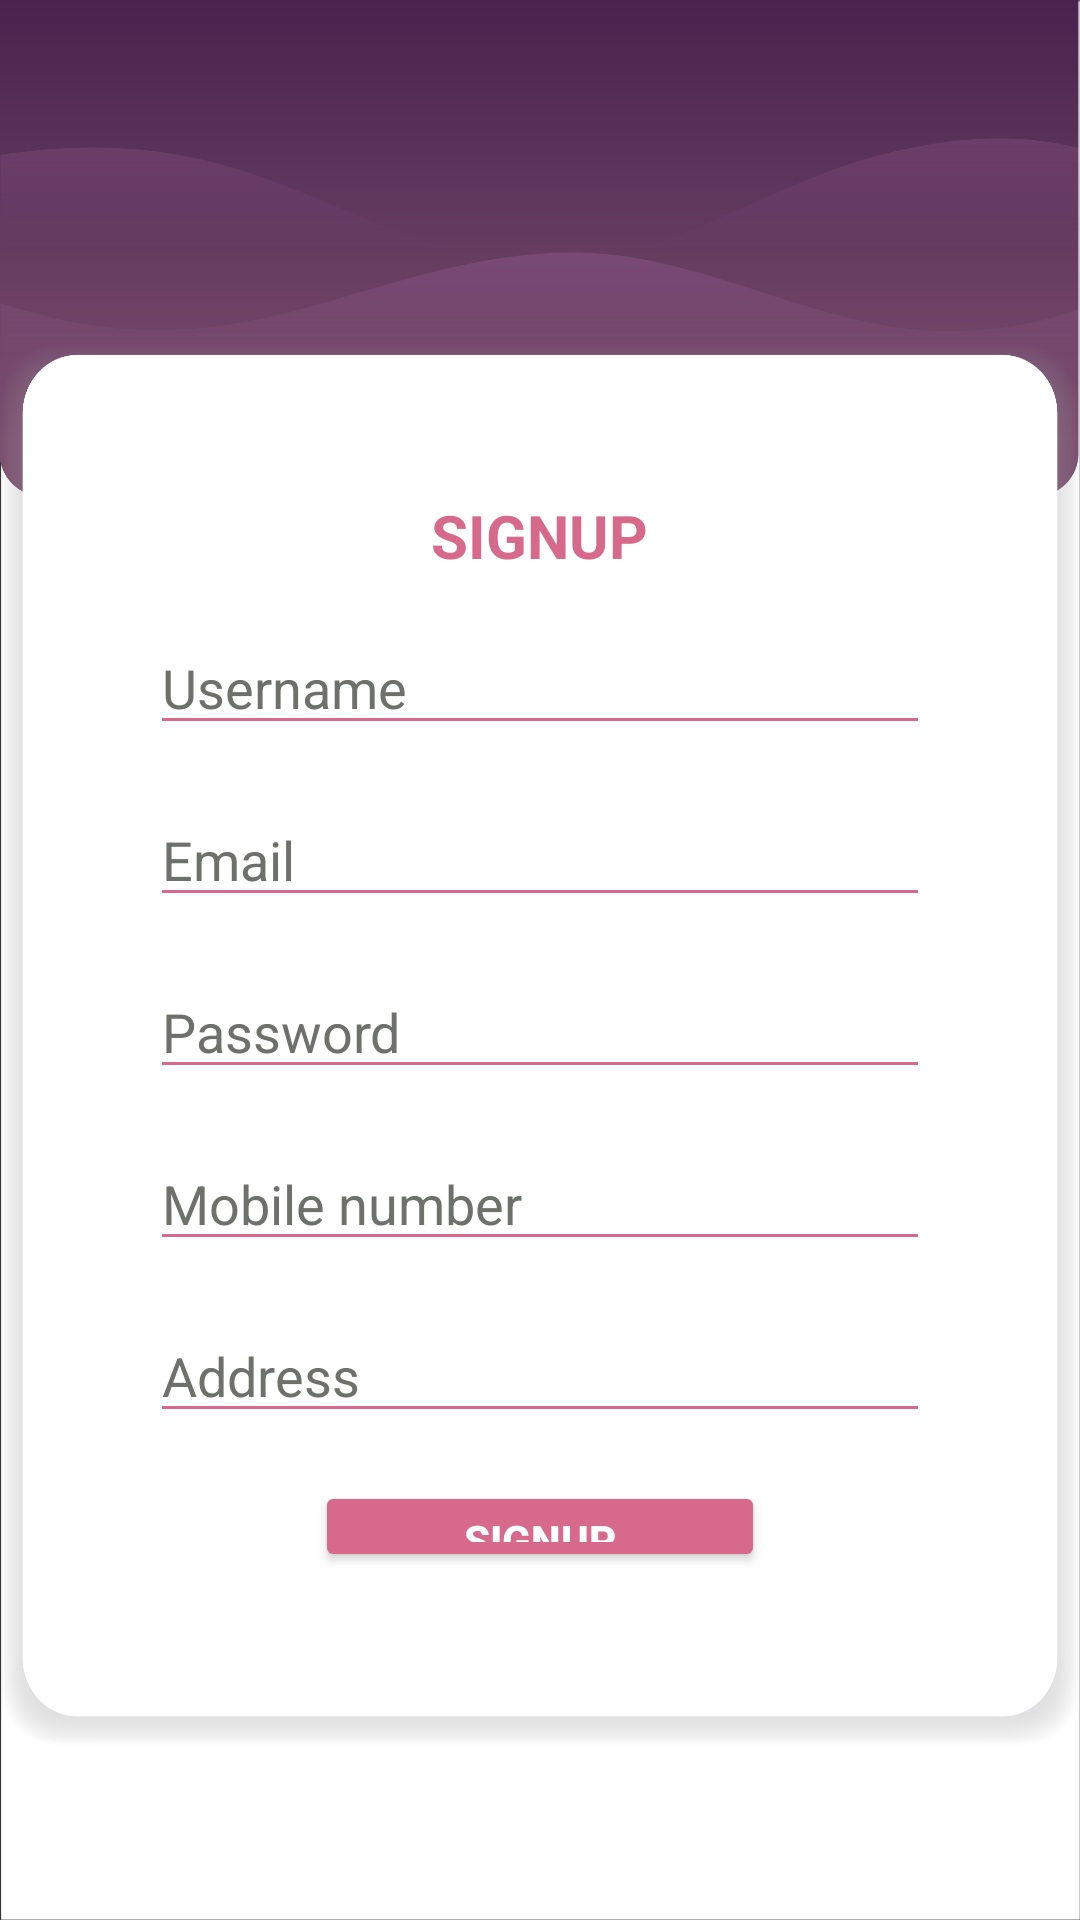

Layout XML and referenced resources for this Android screen:
<!-- AndroidManifest.xml: activity theme AppTheme -->
<!-- res/layout/activity_signup.xml -->
<?xml version="1.0" encoding="utf-8"?>
<RelativeLayout xmlns:android="http://schemas.android.com/apk/res/android"
    xmlns:app="http://schemas.android.com/apk/res-auto"
    xmlns:tools="http://schemas.android.com/tools"
    android:layout_width="match_parent"
    android:layout_height="match_parent"
    android:background="@drawable/background_login"
    tools:context=".activites.SignupActivity">


    <LinearLayout
        android:layout_width="380dp"
        android:layout_height="600dp"
        android:layout_alignParentBottom="true"
        android:layout_centerInParent="true"
        android:layout_centerVertical="true"
        android:layout_alignParentTop="true"
        android:layout_marginTop="115dp"
        android:layout_marginBottom="58dp"
        android:background="@drawable/square"
        android:orientation="vertical"
        android:padding="50dp">

        <TextView
            android:layout_width="wrap_content"
            android:layout_height="wrap_content"
            android:text="SIGNUP"
            android:textStyle="bold"
            android:textSize="20dp"
            android:textColor="#D7698C"
            android:layout_gravity="center" />

        <EditText
            android:id="@+id/editTextUsername"
            android:layout_width="match_parent"
            android:layout_height="wrap_content"
            android:layout_marginTop="15dp"
            android:layout_marginBottom="8dp"
            android:hint="Username"
            android:backgroundTint="#D7698C"
            android:textColor="#6e706c"
            android:textColorHint="#6e706c"
            android:inputType="text"
             />

        <EditText
            android:id="@+id/editTextEmail"
            android:layout_width="match_parent"
            android:layout_height="wrap_content"
            android:layout_marginTop="8dp"
            android:layout_marginBottom="8dp"
            android:backgroundTint="#D7698C"
            android:hint="Email"
            android:textColor="#6e706c"
            android:inputType="textEmailAddress"
            android:textColorHint="#6e706c" />

        <EditText
            android:id="@+id/editTextPassword"
            android:layout_width="match_parent"
            android:layout_height="wrap_content"
            android:layout_marginTop="8dp"
            android:layout_marginBottom="8dp"
            android:backgroundTint="#D7698C"
            android:fontFamily="sans-serif"
            android:hint="Password"
            android:inputType="textPassword"
            android:textColor="#6e706c"
            android:textColorHint="#6e706c" />

        <EditText
            android:id="@+id/editTextContact"
            android:layout_width="match_parent"
            android:layout_height="wrap_content"
            android:layout_marginTop="8dp"
            android:layout_marginBottom="8dp"
            android:backgroundTint="#D7698C"
            android:fontFamily="sans-serif"
            android:hint="Mobile number"
            android:inputType="number"
            android:textColor="#6e706c"
            android:textColorHint="#6e706c" />

        <EditText
            android:id="@+id/editTextAddress"
            android:layout_width="match_parent"
            android:layout_height="wrap_content"
            android:layout_marginTop="8dp"
            android:layout_marginBottom="8dp"
            android:backgroundTint="#D7698C"
            android:hint="Address"
            android:inputType="text"
            android:textColor="#6e706c"
            android:textColorHint="#6e706c" />

        <Button
            android:id="@+id/buttonRegister"
            android:layout_width="150dp"
            android:layout_height="wrap_content"
            android:layout_marginTop="8dp"
            android:layout_marginBottom="8dp"
            android:backgroundTint="#D7698C"
            android:layout_gravity="center"
            android:text="Signup"
            android:textStyle="bold"
            android:textColor="#ffffff"
            app:cornerRadius="20dp"/>

        <TextView
            android:id="@+id/textViewLogin"
            android:layout_width="match_parent"
            android:layout_height="wrap_content"
            android:layout_marginTop="8dp"
            android:layout_marginBottom="8dp"
            android:gravity="center_horizontal"
            android:text="Already Registered?\nLogin Here"
            android:textAlignment="center"
            android:textAppearance="@style/Base.TextAppearance.AppCompat.Medium"
            android:textColor="#6e706c" />
    </LinearLayout>


    <ProgressBar
        android:id="@+id/progressBar"
        android:layout_width="wrap_content"
        android:layout_height="wrap_content"
        android:layout_centerHorizontal="true"
        android:layout_centerVertical="true"
        android:visibility="gone" />

</RelativeLayout>
<!-- resources referenced by this layout -->
<resources>
  <!-- drawable background_login: png bitmap (drawable, 58815 bytes) -->
  <!-- drawable square: png bitmap (drawable, 39726 bytes) -->
  <style name="AppTheme" parent="Theme.AppCompat.Light.NoActionBar">
          <item name="windowActionBar">false</item>
          <item name="windowNoTitle">true</item>
          <item name="android:windowFullscreen">true</item>
      </style>
</resources>
